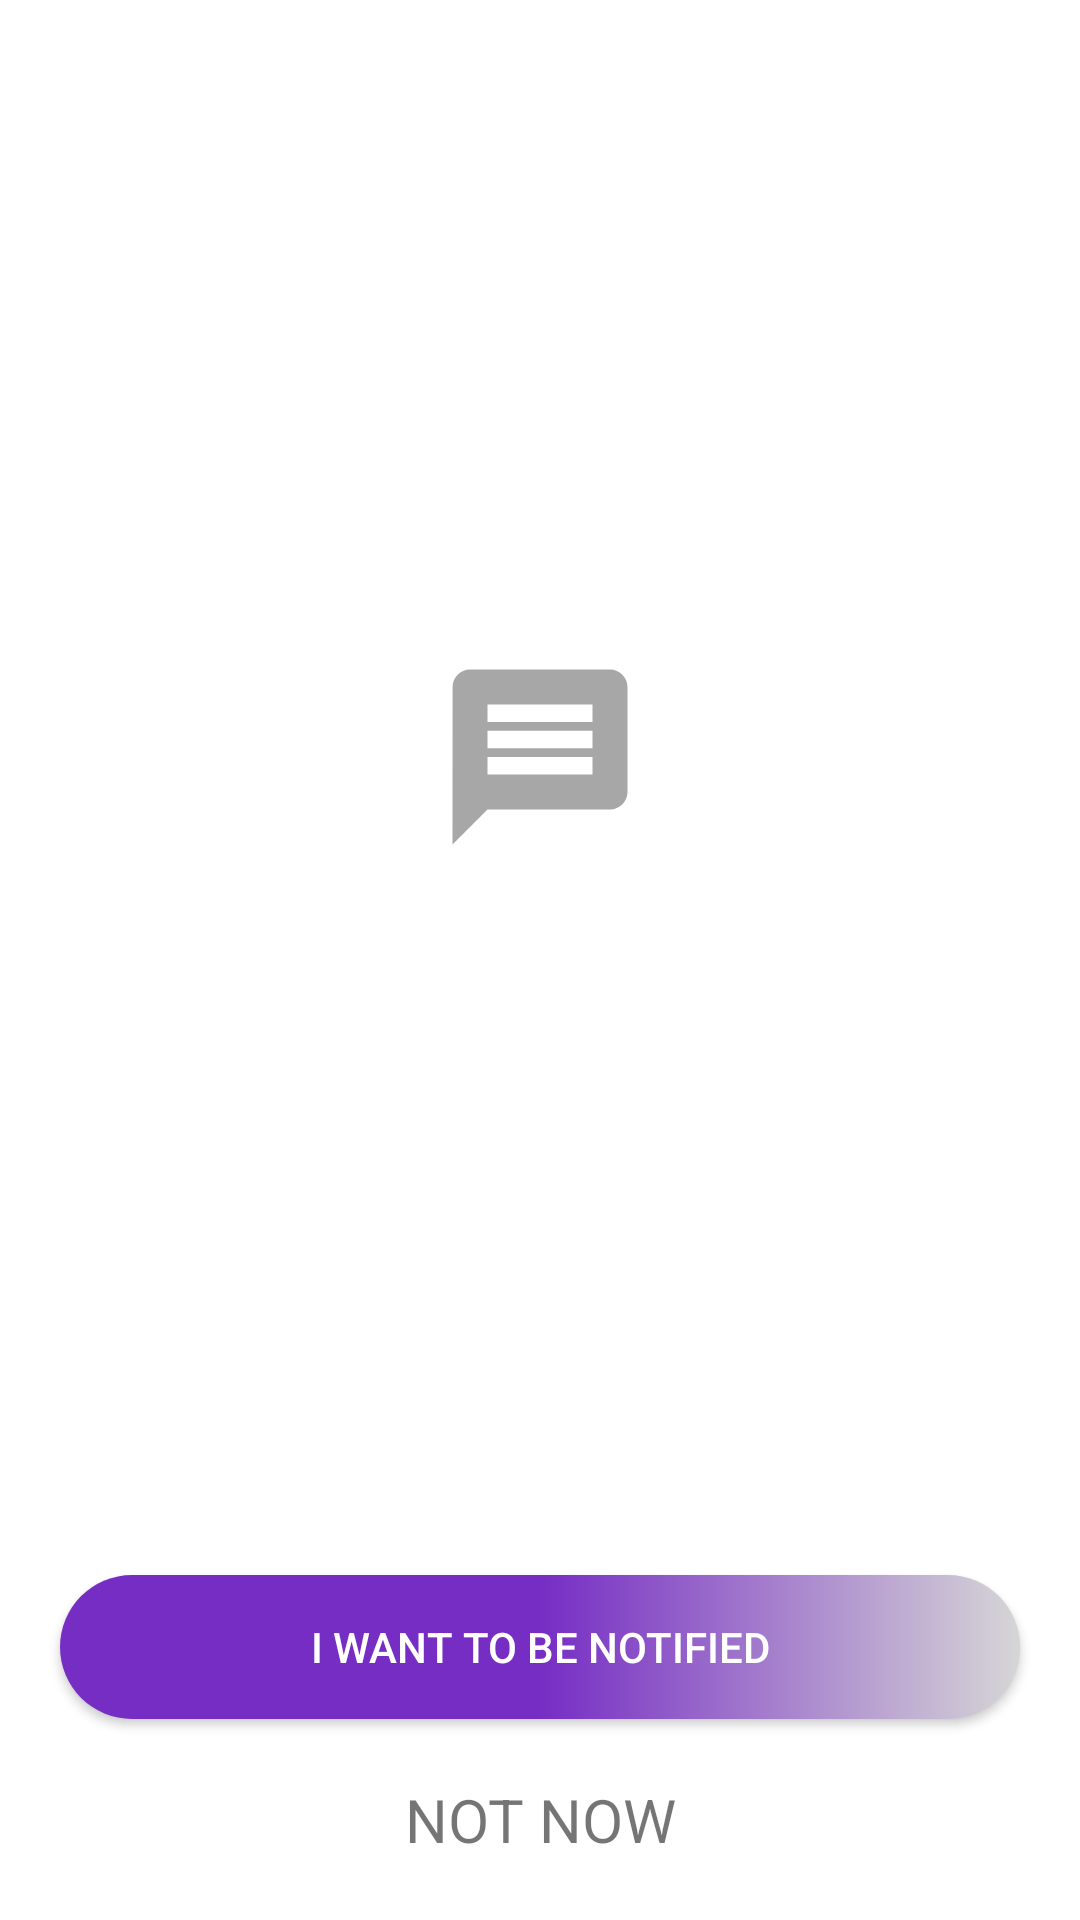

Layout XML and referenced resources for this Android screen:
<!-- AndroidManifest.xml: application theme Theme.Marier -->
<!-- res/layout/activity_notification.xml -->
<?xml version="1.0" encoding="utf-8"?>
<LinearLayout xmlns:android="http://schemas.android.com/apk/res/android"
    xmlns:app="http://schemas.android.com/apk/res-auto"
    xmlns:tools="http://schemas.android.com/tools"
    android:layout_width="match_parent"
    android:layout_height="match_parent"
    android:background="@color/white"
    android:orientation="vertical"
    tools:context=".activities.NotificationActivity.NotificationActivity">

    <LinearLayout
        android:layout_width="match_parent"
        android:layout_height="match_parent"
        android:layout_gravity="center"
        android:layout_weight="1"
        android:gravity="center">
        <ImageView
            android:layout_width="120dp"
            android:layout_height="120dp"
            android:layout_gravity="center"
            android:background="@drawable/circledrawable"
            android:backgroundTint="@color/light_gray"
            android:padding="25dp"
            android:src="@drawable/ic_message" />
    </LinearLayout>



    <Button
        android:layout_width="match_parent"
        android:layout_height="wrap_content"
        android:layout_margin="20dp"
        android:background="@drawable/gradientbg2"
        android:textColor="@color/white"
        android:text="I WANT TO BE NOTIFIED" />
    <TextView
        android:layout_width="match_parent"
        android:layout_height="wrap_content"
        android:text="NOT NOW"
        android:gravity="center"
        android:layout_marginBottom="20dp"
        android:textSize="20sp"/>
</LinearLayout>
<!-- resources referenced by this layout -->
<resources>
  <color name="white">#FFFFFFFF</color>
  <!-- drawable gradientbg2 (drawable) -->
  <?xml version="1.0" encoding="UTF-8"?>
  <shape xmlns:android="http://schemas.android.com/apk/res/android" android:shape="rectangle" >
  
      <gradient
          android:angle="0"
          android:centerColor="@color/appcolor"
          android:endColor="#D6D6D6"
          android:startColor="@color/appcolor"
          android:type="linear" />
  
      <corners
          android:radius="25dp"/>
  
  </shape>
  <!-- drawable ic_message (drawable) -->
  <vector android:height="24dp" android:tint="#A8A7A7"
      android:viewportHeight="24" android:viewportWidth="24"
      android:width="24dp" xmlns:android="http://schemas.android.com/apk/res/android">
      <path android:fillColor="@android:color/white" android:pathData="M20,2L4,2c-1.1,0 -1.99,0.9 -1.99,2L2,22l4,-4h14c1.1,0 2,-0.9 2,-2L22,4c0,-1.1 -0.9,-2 -2,-2zM18,14L6,14v-2h12v2zM18,11L6,11L6,9h12v2zM18,8L6,8L6,6h12v2z"/>
  </vector>
  <style name="Theme.Marier" parent="Theme.MaterialComponents.Light.NoActionBar.Bridge">
          
          <item name="colorPrimary">@color/black</item>
          <item name="colorPrimaryVariant">@color/black</item>
          <item name="colorOnPrimary">@color/white</item>
          
          <item name="colorSecondary">@color/teal_200</item>
          <item name="colorSecondaryVariant">@color/teal_700</item>
          <item name="colorOnSecondary">@color/black</item>
          
          <item name="android:statusBarColor">?attr/colorPrimaryVariant</item>
          
      </style>
  <color name="appcolor">#762DC4</color>
  <color name="black">#FF000000</color>
  <color name="teal_200">#FF03DAC5</color>
  <color name="teal_700">#FF018786</color>
</resources>
